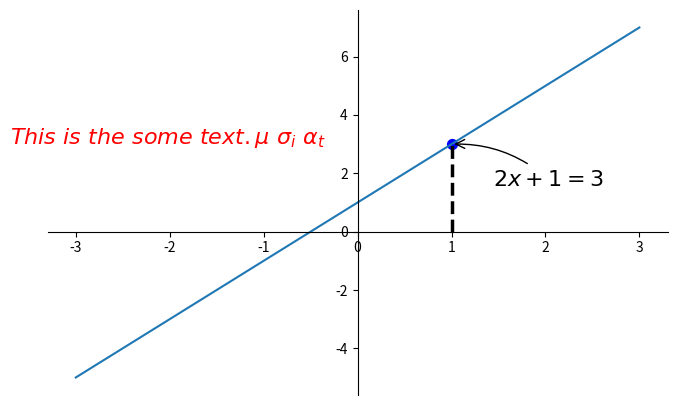

Here is the Python script that generated this plot:
#coding=utf-8
import matplotlib.pyplot as plt
import numpy as np

# 在坐标轴中绘制一条直线
x = np.linspace(-3, 3, 50)
y = 2*x + 1

plt.figure(num=1, figsize=(8, 5))
plt.plot(x, y)

# 移动坐标
ax = plt.gca()
ax.spines['right'].set_color('none')
ax.spines['top'].set_color('none')
ax.xaxis.set_ticks_position('bottom')
ax.spines['bottom'].set_position(('data', 0))
ax.yaxis.set_ticks_position('left')
ax.spines['left'].set_position(('data', 0))

x0 = 1
y0 = 2*x0 + 1
# 标注出点(x0, y0)的位置信息
plt.scatter(x0, y0, s=50, color='b')
# 画出一条垂直于x轴的虚线
plt.plot([x0, x0,], [0, y0,], 'k--', linewidth=2.5)
plt.show()

# 添加注释 annotate
# 参数xycoords='data' 是说基于数据的值来选位置, xytext=(+30, -30) 和 textcoords='offset points' 对于标注位置的描述 和 xy 偏差值, arrowprops是对图中箭头类型的一些设置.
plt.annotate(r'$2x+1=%s$' % y0, xy=(x0, y0), xycoords='data', xytext=(+30, -30),
             textcoords='offset points', fontsize=16,
             arrowprops=dict(arrowstyle='->', connectionstyle="arc3,rad=.2"))

# 添加注释 text
# 其中-3.7, 3,是选取text的位置, 空格需要用到转字符\ ,fontdict设置文本字体
plt.text(-3.7, 3, r'$This\ is\ the\ some\ text. \mu\ \sigma_i\ \alpha_t$',
         fontdict={'size': 16, 'color': 'r'})
